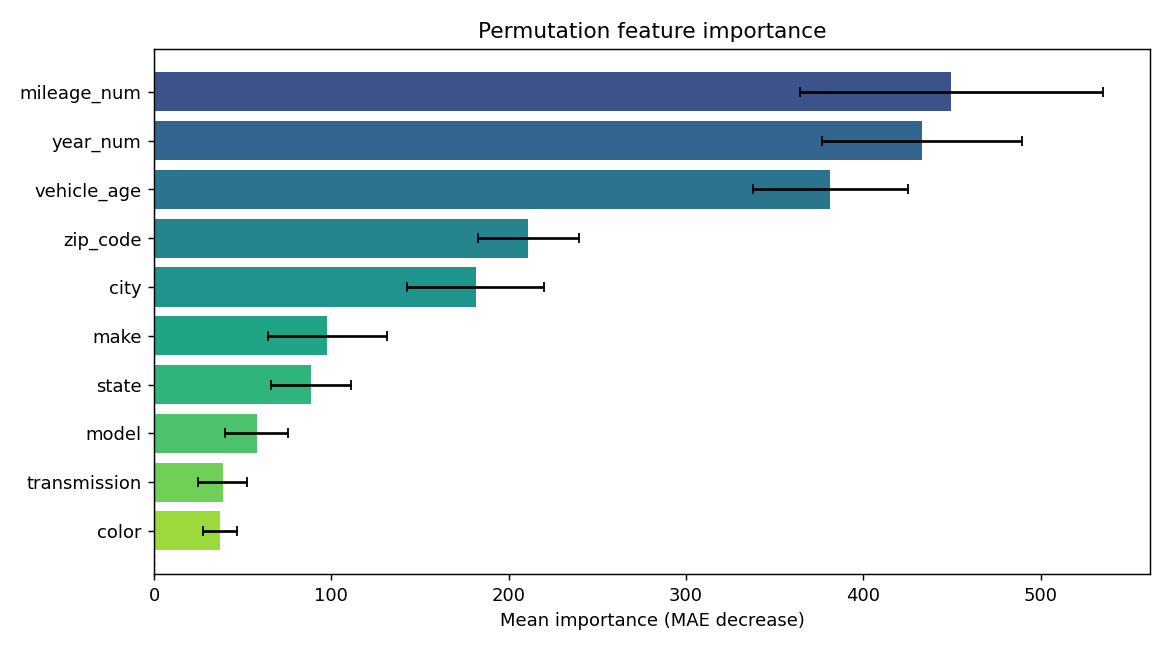

Source data for this figure (header and first rows):
feature, importance, std
mileage_num, 449.7, 85.5
year_num, 433, 56.35
vehicle_age, 381.3, 43.66
zip_code, 210.9, 28.48
city, 181.5, 38.69
make, 97.67, 33.51
state, 88.73, 22.53
model, 57.88, 17.8
transmission, 38.74, 13.79
color, 37.28, 9.595
